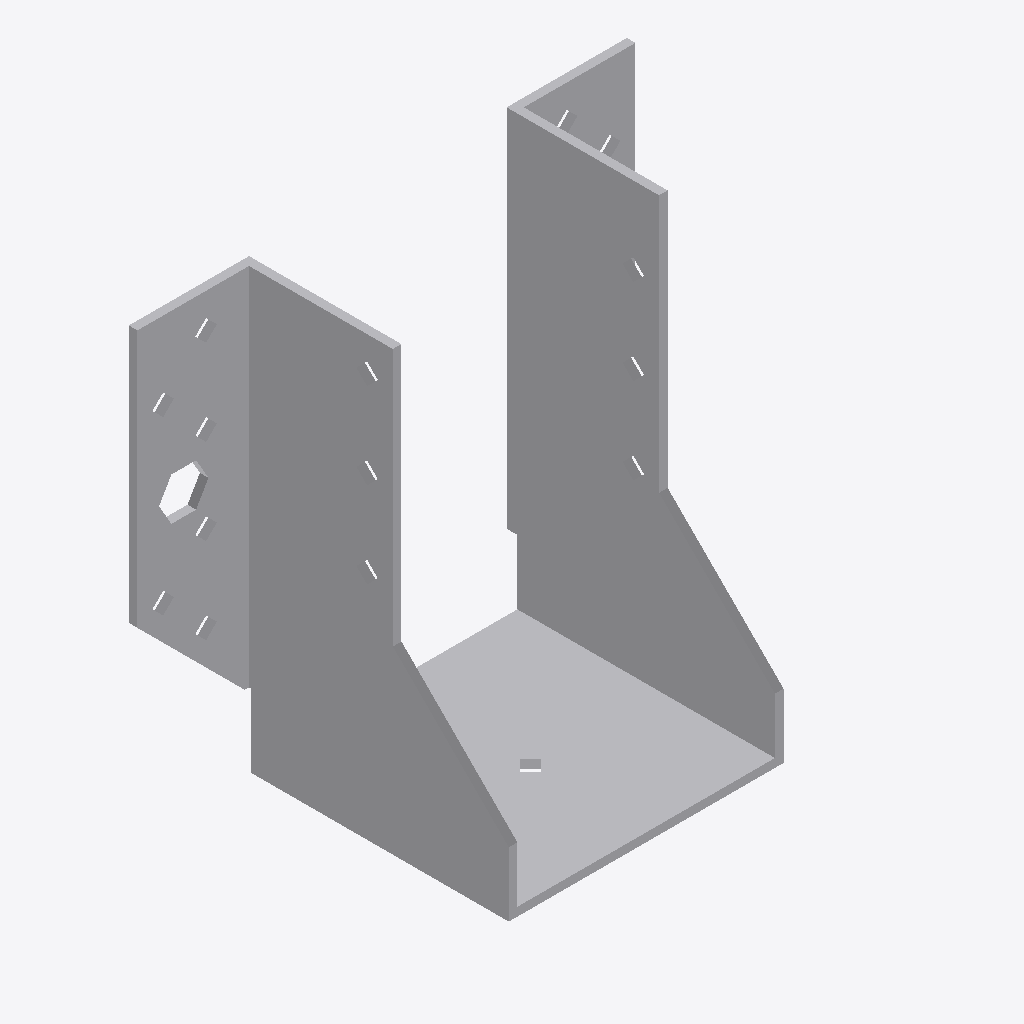
Isometric view of an IFC building model (IFC-SPF (STEP), schema IFC2X3, length unit millimetre), seen from the south-west, elements coloured by IFC class: 1 other element (light grey).
Extent 0.116 m × 0.062 m × 0.102 m (x, y, z). Storeys (1): Level 1 at 0.00 m. Elements (1): 1 IfcBuildingElementProxy.

HEADER;
FILE_DESCRIPTION(('ViewDefinition [CoordinationView]'),'2;1');
FILE_NAME('','2023-07-05T14:56:49',(''),(''),'The EXPRESS Data Manager Version 5.01.0100.02.64','20130308_1515(x64) - Exporter 2014.0.2013.0308 -','');
FILE_SCHEMA(('IFC2X3'));
ENDSEC;
DATA;
#85=IFCPROJECT('2yLul87gL9fOfpfh9sWEiD',#41,'',$,$,'S:\\@Technology\\9.BIMCAD EU\\2.PROJECTS\\ES-233601 BIMCAD EU_Batch 1.3_1191 models\\Working\\3D Content\\First 150 Models\\Normal Holes\\3D RFA\\C_BSNN60_100_3D_CAD_MULT_Prod.ifc','',(#74,#82),#69);
#3238=IFCSITE('2yLul87gL9fOfpfh9sWEiF',#41,'Default',$,'',#3237,$,$,.ELEMENT.,(42,24,53,508911),(-71,-15,-29,-58837),0.0,$,$);
#95=IFCBUILDING('2yLul87gL9fOfpfh9sWEiC',#41,'',$,$,#32,$,'',.ELEMENT.,$,$,#91);
#104=IFCBUILDINGSTOREY('2yLul87gL9fOfpfhA9Vn58',#41,'Level 1',$,$,#102,$,'Level 1',.ELEMENT.,0.0);
#3142=IFCBUILDINGELEMENTPROXY('1XOKRVKdH0$xS657XNt2BF',#41,'C_BSNN60_100_3D_CAD_MULT_Prod:C_BSNN60_100_3D_CAD_MULT_Prod:105041',$,'C_BSNN60_100_3D_CAD_MULT_Prod',#3140,#3135,'105041',.ELEMENT.);
ENDSEC;
